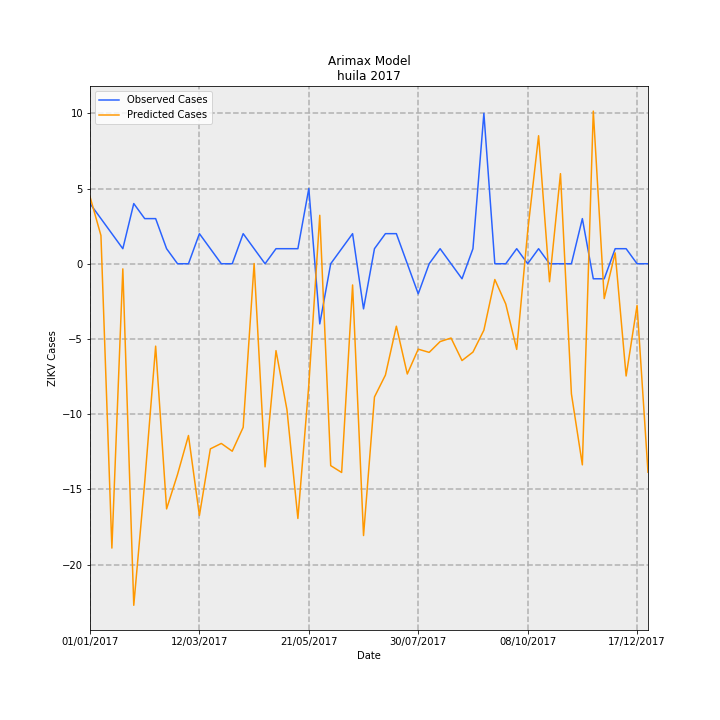

The table this chart was drawn from, first rows:
Date, predictions_incidence, observed_incidence, Predicted Cases, Observed Cases, error
01/01/2017, 0.3859, 0.3464, 4.456, 4.0, -0.4563
08/01/2017, 0.1626, 0.2598, 1.878, 3, 1.122
15/01/2017, -1.637, 0.1732, -18.91, 2.0, 20.91
22/01/2017, -0.02958, 0.08659, -0.3416, 1.0, 1.342
29/01/2017, -1.966, 0.3464, -22.71, 4.0, 26.71
05/02/2017, -1.257, 0.2598, -14.52, 3, 17.52
12/02/2017, -0.4744, 0.2598, -5.478, 3, 8.478
19/02/2017, -1.411, 0.08659, -16.3, 1.0, 17.3
26/02/2017, -1.213, 0.0, -14.01, 0.0, 14.01
05/03/2017, -0.9889, 0.0, -11.42, 0.0, 11.42
12/03/2017, -1.45, 0.1732, -16.74, 2.0, 18.74
19/03/2017, -1.066, 0.08659, -12.31, 1.0, 13.31
26/03/2017, -1.035, 0.0, -11.95, 0.0, 11.95
02/04/2017, -1.079, 0.0, -12.46, 0.0, 12.46
09/04/2017, -0.9419, 0.1732, -10.88, 2.0, 12.88
16/04/2017, 0.001225, 0.08659, 0.01415, 1.0, 0.9859
23/04/2017, -1.169, 0.0, -13.5, 0.0, 13.5
30/04/2017, -0.5003, 0.08659, -5.778, 1.0, 6.778
07/05/2017, -0.8399, 0.08659, -9.699, 1.0, 10.7
14/05/2017, -1.467, 0.08659, -16.94, 1.0, 17.94
21/05/2017, -0.6971, 0.433, -8.05, 5.0, 13.05
28/05/2017, 0.2788, -0.3464, 3.22, -4.0, -7.22
04/06/2017, -1.162, 0.0, -13.42, 0.0, 13.42
11/06/2017, -1.202, 0.08659, -13.88, 1.0, 14.88
18/06/2017, -0.1221, 0.1732, -1.41, 2.0, 3.41
25/06/2017, -1.565, -0.2598, -18.07, -3, 15.07
02/07/2017, -0.7671, 0.08659, -8.859, 1.0, 9.859
09/07/2017, -0.6411, 0.1732, -7.403, 2.0, 9.403
16/07/2017, -0.3596, 0.1732, -4.153, 2.0, 6.153
23/07/2017, -0.6349, 0.0, -7.331, 0.0, 7.331
30/07/2017, -0.4919, -0.1732, -5.68, -2.0, 3.68
06/08/2017, -0.5103, 0.0, -5.893, 0.0, 5.893
13/08/2017, -0.4481, 0.08659, -5.175, 1.0, 6.175
20/08/2017, -0.4278, 0.0, -4.94, 0.0, 4.94
27/08/2017, -0.5574, -0.08659, -6.436, -1.0, 5.436
03/09/2017, -0.5087, 0.08659, -5.875, 1.0, 6.875
10/09/2017, -0.3825, 0.8659, -4.417, 10.0, 14.42
17/09/2017, -0.09087, 0.0, -1.049, 0.0, 1.049
24/09/2017, -0.2319, 0.0, -2.678, 0.0, 2.678
01/10/2017, -0.4932, 0.08659, -5.696, 1.0, 6.696
08/10/2017, 0.1849, 0.0, 2.135, 0.0, -2.135
15/10/2017, 0.737, 0.08659, 8.511, 1.0, -7.511
22/10/2017, -0.1037, 0.0, -1.197, 0.0, 1.197
29/10/2017, 0.5186, 0.0, 5.989, 0.0, -5.989
05/11/2017, -0.7489, 0.0, -8.648, 0.0, 8.648
12/11/2017, -1.158, 0.2598, -13.37, 3, 16.37
19/11/2017, 0.8787, -0.08659, 10.15, -1.0, -11.15
26/11/2017, -0.2006, -0.08659, -2.316, -1.0, 1.316
03/12/2017, 0.06238, 0.08659, 0.7204, 1.0, 0.2796
10/12/2017, -0.6463, 0.08659, -7.464, 1.0, 8.464
17/12/2017, -0.2399, 0.0, -2.77, 0.0, 2.77
24/12/2017, -1.2, 0.0, -13.86, 0.0, 13.86
